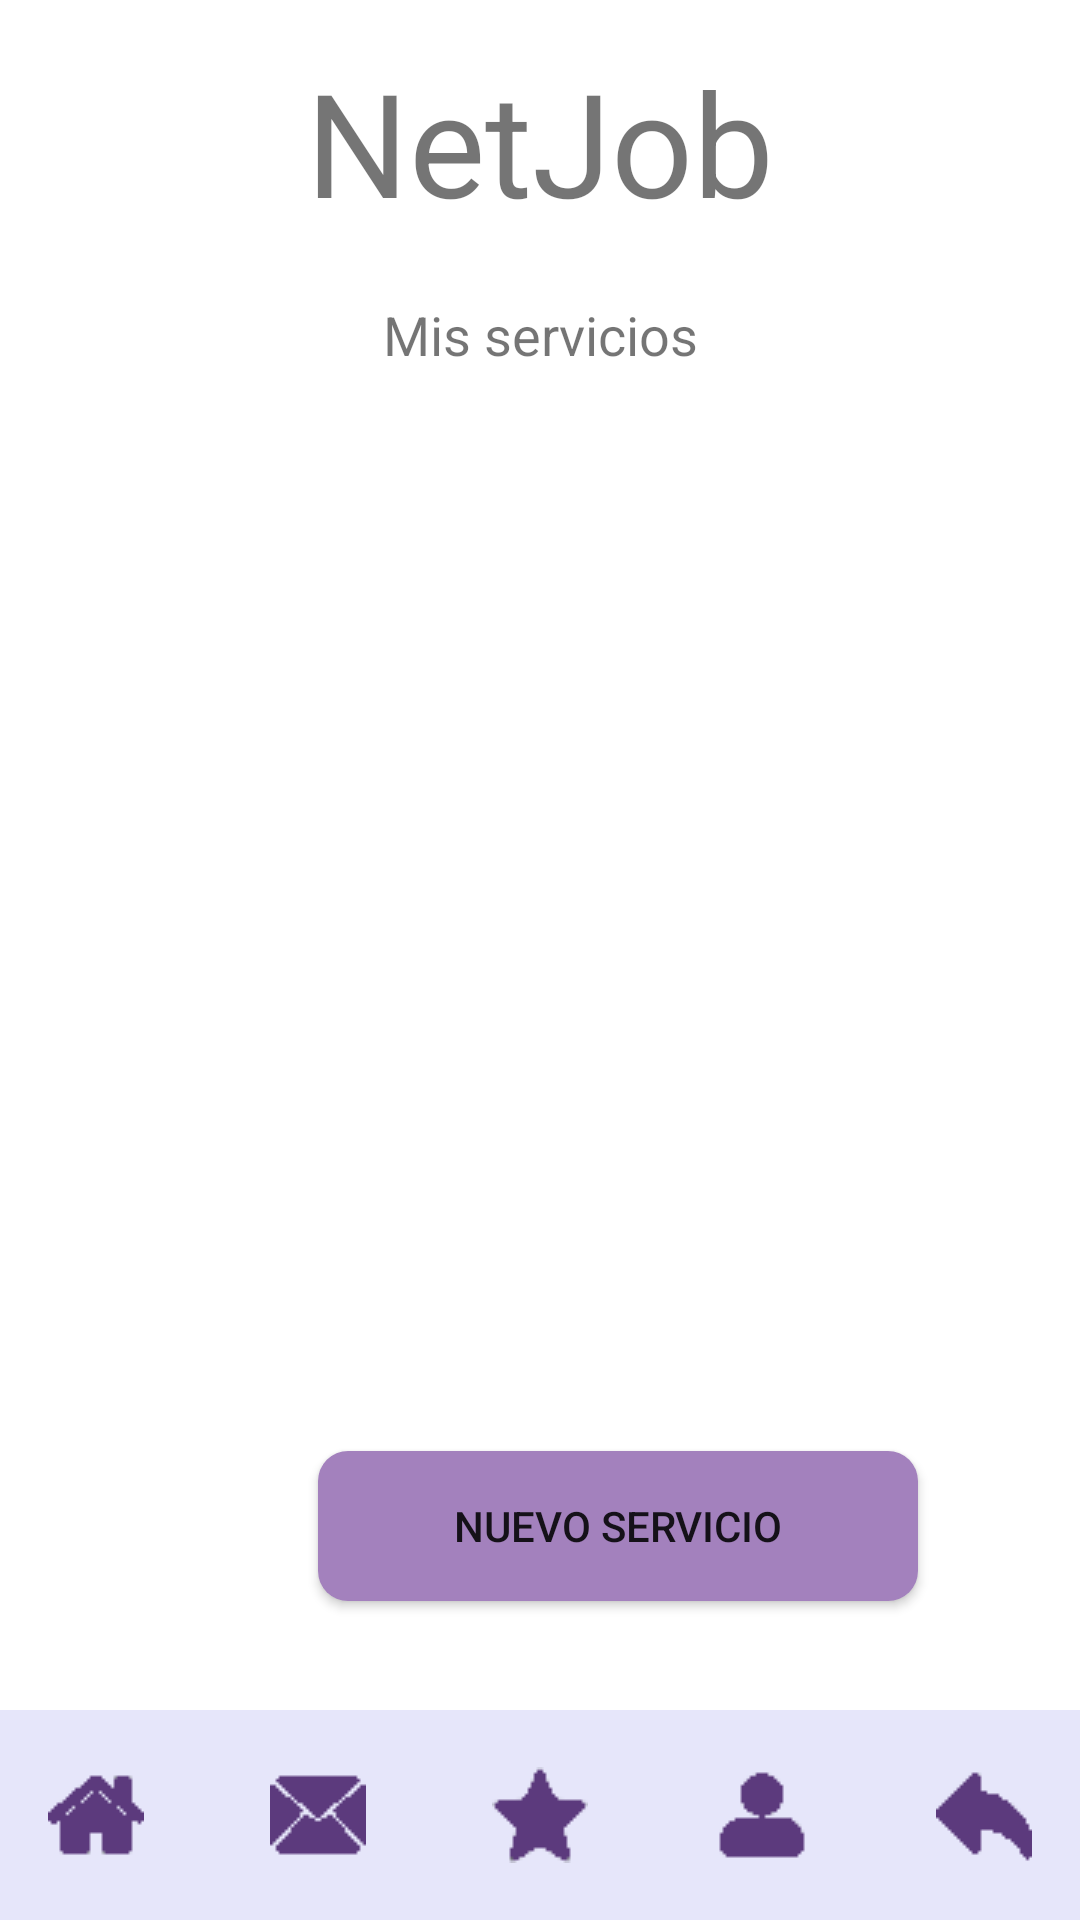

Write the Android layout XML for this screen, with the resource values it uses.
<!-- AndroidManifest.xml: application theme Theme.NetJob -->
<!-- res/layout/activity_mis_servicios.xml -->
<?xml version="1.0" encoding="utf-8"?>
<androidx.constraintlayout.widget.ConstraintLayout xmlns:android="http://schemas.android.com/apk/res/android"
    xmlns:app="http://schemas.android.com/apk/res-auto"
    xmlns:tools="http://schemas.android.com/tools"
    android:layout_width="match_parent"
    android:layout_height="match_parent"
    tools:context=".MisServicios">

        <LinearLayout
            android:id="@+id/linearLayout7"
            android:layout_width="match_parent"
            android:layout_height="match_parent"
            android:orientation="vertical"
            tools:ignore="MissingConstraints">

            <TextView
                android:layout_width="match_parent"
                android:layout_height="wrap_content"
                android:layout_margin="15dp"
                android:text="NetJob"
                android:textAlignment="center"
                android:textSize="48dp" />

            <TextView
                android:layout_width="match_parent"
                android:layout_height="wrap_content"
                android:layout_margin="5dp"
                android:text="Mis servicios"
                android:textAlignment="center"
                android:textSize="18dp" />

            <GridView
                android:id="@+id/servicioContratado"
                android:layout_width="match_parent"
                android:layout_height="350dp"
                android:numColumns="0"/>

            <Button
                android:layout_width="200dp"
                android:layout_height="50dp"
                android:layout_marginStart="106dp"
                android:layout_marginEnd="106dp"
                android:layout_marginTop="5dp"
                android:id="@+id/nuevoServicio"
                android:onClick="BtnServicio"
                android:background="@drawable/edit_text_background"
                android:text="Nuevo servicio" />
        </LinearLayout>

    <LinearLayout
        android:id="@+id/linearLayout4"
        android:layout_width="match_parent"
        android:layout_height="wrap_content"
        android:background="#E6E6FA"
        android:alpha="1"
        android:gravity="center"
        android:orientation="horizontal"
        android:padding="10dp"
        app:layout_constraintBottom_toBottomOf="parent"
        app:layout_constraintEnd_toEndOf="parent"
        app:layout_constraintHorizontal_bias="0.0"
        app:layout_constraintStart_toStartOf="parent"
        tools:ignore="MissingConstraints">

        <ImageButton
            android:onClick="BtnHome"
            android:id="@+id/imageButton"
            android:layout_width="50dp"
            android:layout_height="50dp"
            android:layout_marginHorizontal="12dp"
            android:background="#E6E6FA"
            android:src="@drawable/inicio"></ImageButton>

        <ImageButton
            android:onClick="BtnBuzon"
            android:id="@+id/imageButton1"
            android:layout_width="50dp"
            android:layout_height="50dp"
            android:layout_marginHorizontal="12dp"
            android:background="#E6E6FA"
            android:src="@drawable/buzon"></ImageButton>

        <ImageButton
            android:onClick="BtnFavoritos"
            android:id="@+id/imageButton3"
            android:layout_width="50dp"
            android:layout_height="50dp"
            android:layout_marginHorizontal="12dp"
            android:background="#E6E6FA"
            android:src="@drawable/favorito"></ImageButton>

        <ImageButton
            android:onClick="BtnPerfil"
            android:id="@+id/imageButton4"
            android:layout_width="50dp"
            android:layout_height="50dp"
            android:layout_marginHorizontal="12dp"
            android:background="#E6E6FA"
            android:src="@drawable/perfil"></ImageButton>
        <ImageButton
            android:id="@+id/imageButton2"
            android:layout_width="50dp"
            android:layout_height="50dp"
            android:layout_marginHorizontal="12dp"
            android:background="#E6E6FA"
            android:src="@drawable/back"></ImageButton>


    </LinearLayout>
</androidx.constraintlayout.widget.ConstraintLayout>
<!-- resources referenced by this layout -->
<resources>
  <!-- drawable back: png bitmap (drawable, 405 bytes) -->
  <!-- drawable buzon: png bitmap (drawable, 467 bytes) -->
  <!-- drawable edit_text_background (drawable) -->
  <?xml version="1.0" encoding="utf-8"?>
  <selector xmlns:android="http://schemas.android.com/apk/res/android">
      <item>
          <shape
              android:shape="rectangle">
              <solid android:color="#A381BD"/>
              <corners android:radius="10dp"/>
          </shape>
      </item>
  
  </selector>
  <!-- drawable favorito: png bitmap (drawable, 490 bytes) -->
  <!-- drawable inicio: png bitmap (drawable, 393 bytes) -->
  <!-- drawable perfil: png bitmap (drawable, 380 bytes) -->
  <style name="Theme.NetJob" parent="Theme.MaterialComponents.DayNight.DarkActionBar">
          
          <item name="colorPrimary">#623A7D</item>
          <item name="colorPrimaryVariant">#5C3A7D</item>
          <item name="colorOnPrimary">#E6E6FA</item>
          
          <item name="colorSecondary">#5C3A7D</item>
          <item name="colorSecondaryVariant">@color/teal_700</item>
          <item name="colorOnSecondary">@color/black</item>
          
          <item name="android:statusBarColor" tools:targetApi="l">?attr/colorPrimaryVariant</item>
          
      </style>
  <!-- not gathered from this repository: default colours our renderer supplied (Android Studio template values) -->
  <color name="teal_700">#FF018786</color>
  <color name="black">#FF000000</color>
</resources>
